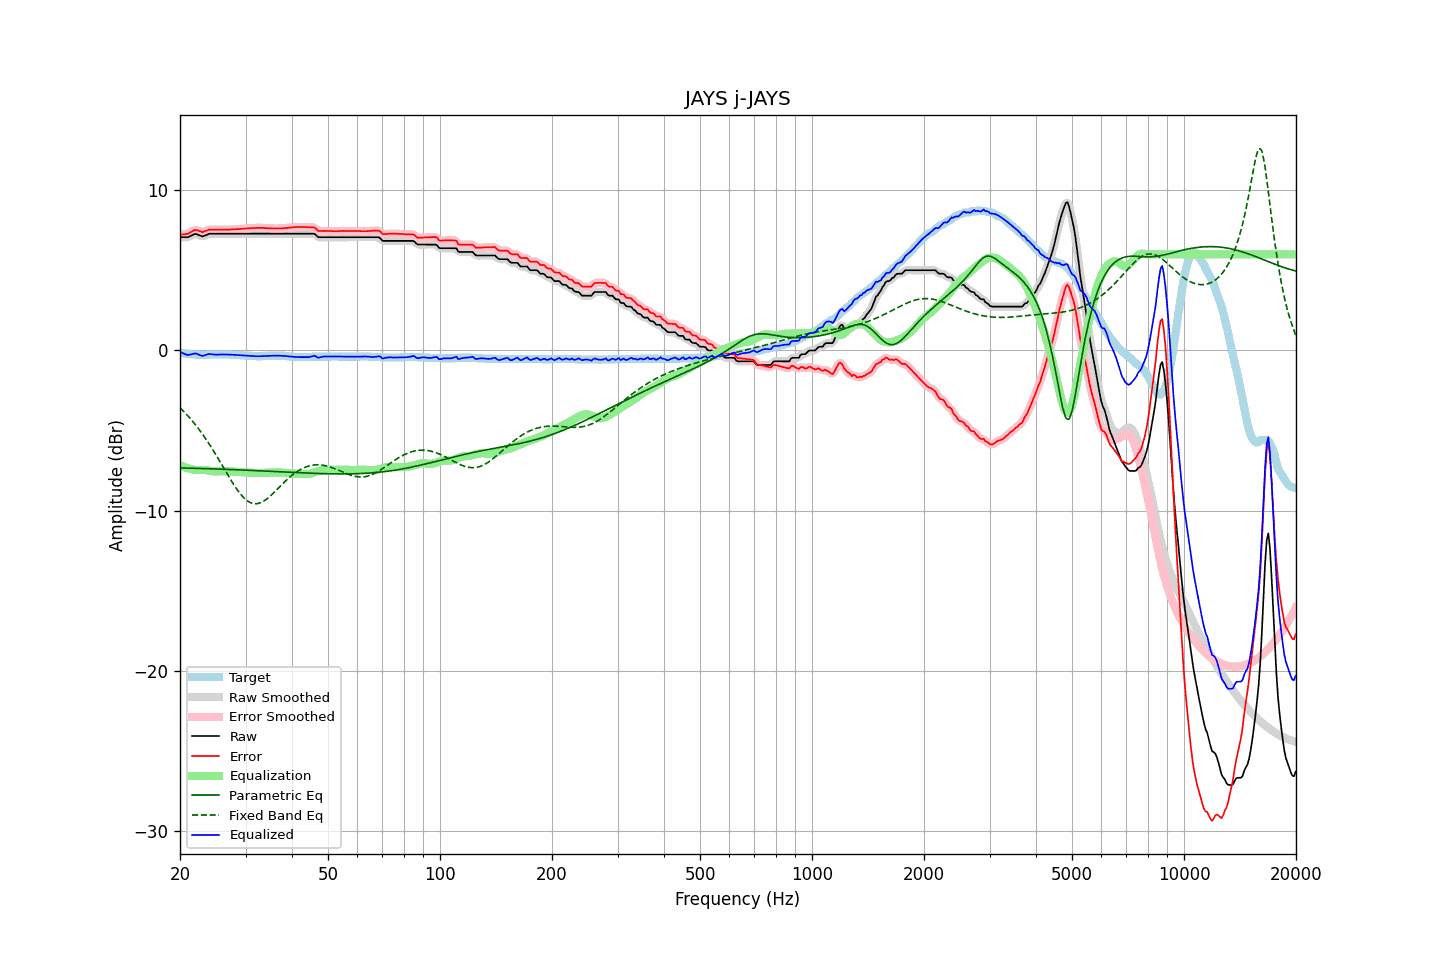

Data behind this chart, as committed beside it:
frequency, raw, error, smoothed, error_smoothed, equalization, parametric_eq, fixed_band_eq, equalized_raw, equalized_smoothed, target
20.00, 7.07, 7.21, 7.08, 7.22, -7.16, -7.33, -3.57, -0.09, -0.08, -0.14
20.20, 7.07, 7.23, 7.07, 7.23, -7.21, -7.33, -3.67, -0.14, -0.14, -0.16
20.40, 7.07, 7.24, 7.06, 7.24, -7.25, -7.33, -3.77, -0.18, -0.19, -0.17
20.61, 7.07, 7.25, 7.07, 7.25, -7.29, -7.34, -3.88, -0.22, -0.23, -0.18
20.81, 7.07, 7.27, 7.07, 7.27, -7.33, -7.34, -3.98, -0.26, -0.26, -0.20
21.02, 7.07, 7.28, 7.08, 7.30, -7.36, -7.34, -4.09, -0.29, -0.27, -0.21
21.23, 7.12, 7.34, 7.12, 7.34, -7.38, -7.34, -4.20, -0.26, -0.27, -0.22
21.44, 7.17, 7.40, 7.17, 7.40, -7.41, -7.35, -4.32, -0.24, -0.24, -0.23
21.66, 7.22, 7.46, 7.22, 7.47, -7.44, -7.35, -4.44, -0.22, -0.21, -0.24
21.87, 7.26, 7.51, 7.25, 7.51, -7.45, -7.35, -4.56, -0.19, -0.20, -0.25
22.09, 7.27, 7.52, 7.26, 7.51, -7.46, -7.36, -4.69, -0.19, -0.20, -0.25
22.31, 7.23, 7.49, 7.24, 7.50, -7.47, -7.36, -4.82, -0.24, -0.23, -0.26
22.54, 7.19, 7.45, 7.19, 7.45, -7.46, -7.36, -4.95, -0.27, -0.28, -0.26
22.76, 7.15, 7.42, 7.15, 7.42, -7.46, -7.36, -5.09, -0.31, -0.31, -0.27
22.99, 7.11, 7.37, 7.13, 7.40, -7.46, -7.37, -5.22, -0.35, -0.32, -0.26
23.22, 7.15, 7.42, 7.15, 7.42, -7.46, -7.37, -5.37, -0.31, -0.31, -0.27
23.45, 7.19, 7.46, 7.19, 7.46, -7.47, -7.37, -5.51, -0.28, -0.28, -0.27
23.69, 7.23, 7.49, 7.24, 7.50, -7.48, -7.38, -5.66, -0.25, -0.24, -0.26
23.92, 7.28, 7.54, 7.27, 7.53, -7.50, -7.38, -5.82, -0.22, -0.23, -0.26
24.16, 7.29, 7.54, 7.29, 7.54, -7.52, -7.38, -5.97, -0.23, -0.23, -0.25
24.40, 7.29, 7.54, 7.29, 7.55, -7.54, -7.39, -6.13, -0.25, -0.24, -0.25
24.65, 7.29, 7.54, 7.29, 7.54, -7.55, -7.39, -6.29, -0.26, -0.26, -0.25
24.89, 7.29, 7.54, 7.29, 7.55, -7.55, -7.40, -6.46, -0.26, -0.26, -0.25
25.14, 7.29, 7.54, 7.29, 7.54, -7.55, -7.40, -6.62, -0.26, -0.26, -0.25
25.39, 7.29, 7.54, 7.29, 7.54, -7.54, -7.40, -6.79, -0.25, -0.25, -0.25
25.65, 7.29, 7.53, 7.29, 7.54, -7.54, -7.41, -6.96, -0.25, -0.25, -0.24
25.91, 7.29, 7.53, 7.29, 7.54, -7.54, -7.41, -7.13, -0.25, -0.25, -0.24
26.16, 7.29, 7.53, 7.29, 7.54, -7.54, -7.41, -7.30, -0.25, -0.25, -0.24
26.43, 7.29, 7.54, 7.29, 7.54, -7.54, -7.42, -7.47, -0.25, -0.25, -0.25
26.69, 7.29, 7.54, 7.29, 7.54, -7.54, -7.42, -7.64, -0.25, -0.25, -0.25
26.96, 7.29, 7.54, 7.29, 7.54, -7.55, -7.43, -7.81, -0.26, -0.26, -0.25
27.23, 7.29, 7.54, 7.29, 7.55, -7.55, -7.43, -7.98, -0.26, -0.26, -0.25
27.50, 7.29, 7.55, 7.29, 7.55, -7.55, -7.43, -8.14, -0.26, -0.26, -0.26
27.77, 7.29, 7.56, 7.29, 7.56, -7.56, -7.44, -8.30, -0.27, -0.27, -0.27
28.05, 7.29, 7.56, 7.29, 7.57, -7.57, -7.44, -8.46, -0.28, -0.28, -0.27
28.33, 7.29, 7.57, 7.29, 7.57, -7.57, -7.45, -8.60, -0.28, -0.28, -0.28
28.62, 7.29, 7.57, 7.29, 7.58, -7.58, -7.45, -8.75, -0.29, -0.29, -0.28
28.90, 7.29, 7.58, 7.29, 7.58, -7.58, -7.45, -8.88, -0.29, -0.29, -0.29
29.19, 7.29, 7.59, 7.29, 7.59, -7.59, -7.46, -9.01, -0.30, -0.30, -0.30
29.48, 7.29, 7.59, 7.29, 7.60, -7.60, -7.46, -9.12, -0.31, -0.31, -0.30
29.78, 7.29, 7.60, 7.29, 7.60, -7.60, -7.47, -9.22, -0.31, -0.31, -0.31
30.08, 7.29, 7.61, 7.29, 7.61, -7.61, -7.47, -9.31, -0.32, -0.32, -0.32
30.38, 7.29, 7.61, 7.29, 7.62, -7.62, -7.48, -9.39, -0.33, -0.33, -0.32
30.68, 7.29, 7.62, 7.29, 7.63, -7.63, -7.48, -9.45, -0.34, -0.34, -0.33
30.99, 7.29, 7.63, 7.29, 7.63, -7.63, -7.49, -9.51, -0.34, -0.34, -0.34
31.30, 7.29, 7.64, 7.29, 7.64, -7.64, -7.49, -9.54, -0.35, -0.35, -0.35
31.61, 7.29, 7.64, 7.29, 7.65, -7.64, -7.49, -9.56, -0.35, -0.35, -0.35
31.93, 7.29, 7.64, 7.29, 7.65, -7.65, -7.50, -9.56, -0.36, -0.36, -0.35
32.24, 7.29, 7.65, 7.29, 7.65, -7.65, -7.50, -9.56, -0.36, -0.36, -0.36
32.57, 7.29, 7.65, 7.29, 7.65, -7.65, -7.51, -9.54, -0.36, -0.36, -0.36
32.89, 7.29, 7.65, 7.29, 7.66, -7.65, -7.51, -9.51, -0.36, -0.36, -0.36
33.22, 7.29, 7.65, 7.29, 7.65, -7.65, -7.52, -9.46, -0.36, -0.36, -0.36
33.55, 7.29, 7.64, 7.29, 7.65, -7.64, -7.52, -9.41, -0.35, -0.35, -0.35
33.89, 7.29, 7.63, 7.29, 7.64, -7.64, -7.53, -9.34, -0.35, -0.35, -0.34
34.23, 7.29, 7.63, 7.29, 7.63, -7.63, -7.53, -9.27, -0.34, -0.34, -0.34
34.57, 7.29, 7.62, 7.29, 7.63, -7.63, -7.54, -9.18, -0.34, -0.34, -0.33
34.92, 7.29, 7.62, 7.29, 7.62, -7.62, -7.54, -9.10, -0.33, -0.33, -0.33
35.27, 7.29, 7.61, 7.29, 7.62, -7.62, -7.55, -9.01, -0.33, -0.33, -0.32
35.62, 7.29, 7.61, 7.29, 7.61, -7.61, -7.55, -8.91, -0.32, -0.32, -0.32
35.97, 7.29, 7.61, 7.29, 7.61, -7.61, -7.56, -8.81, -0.32, -0.32, -0.32
... 635 more rows
